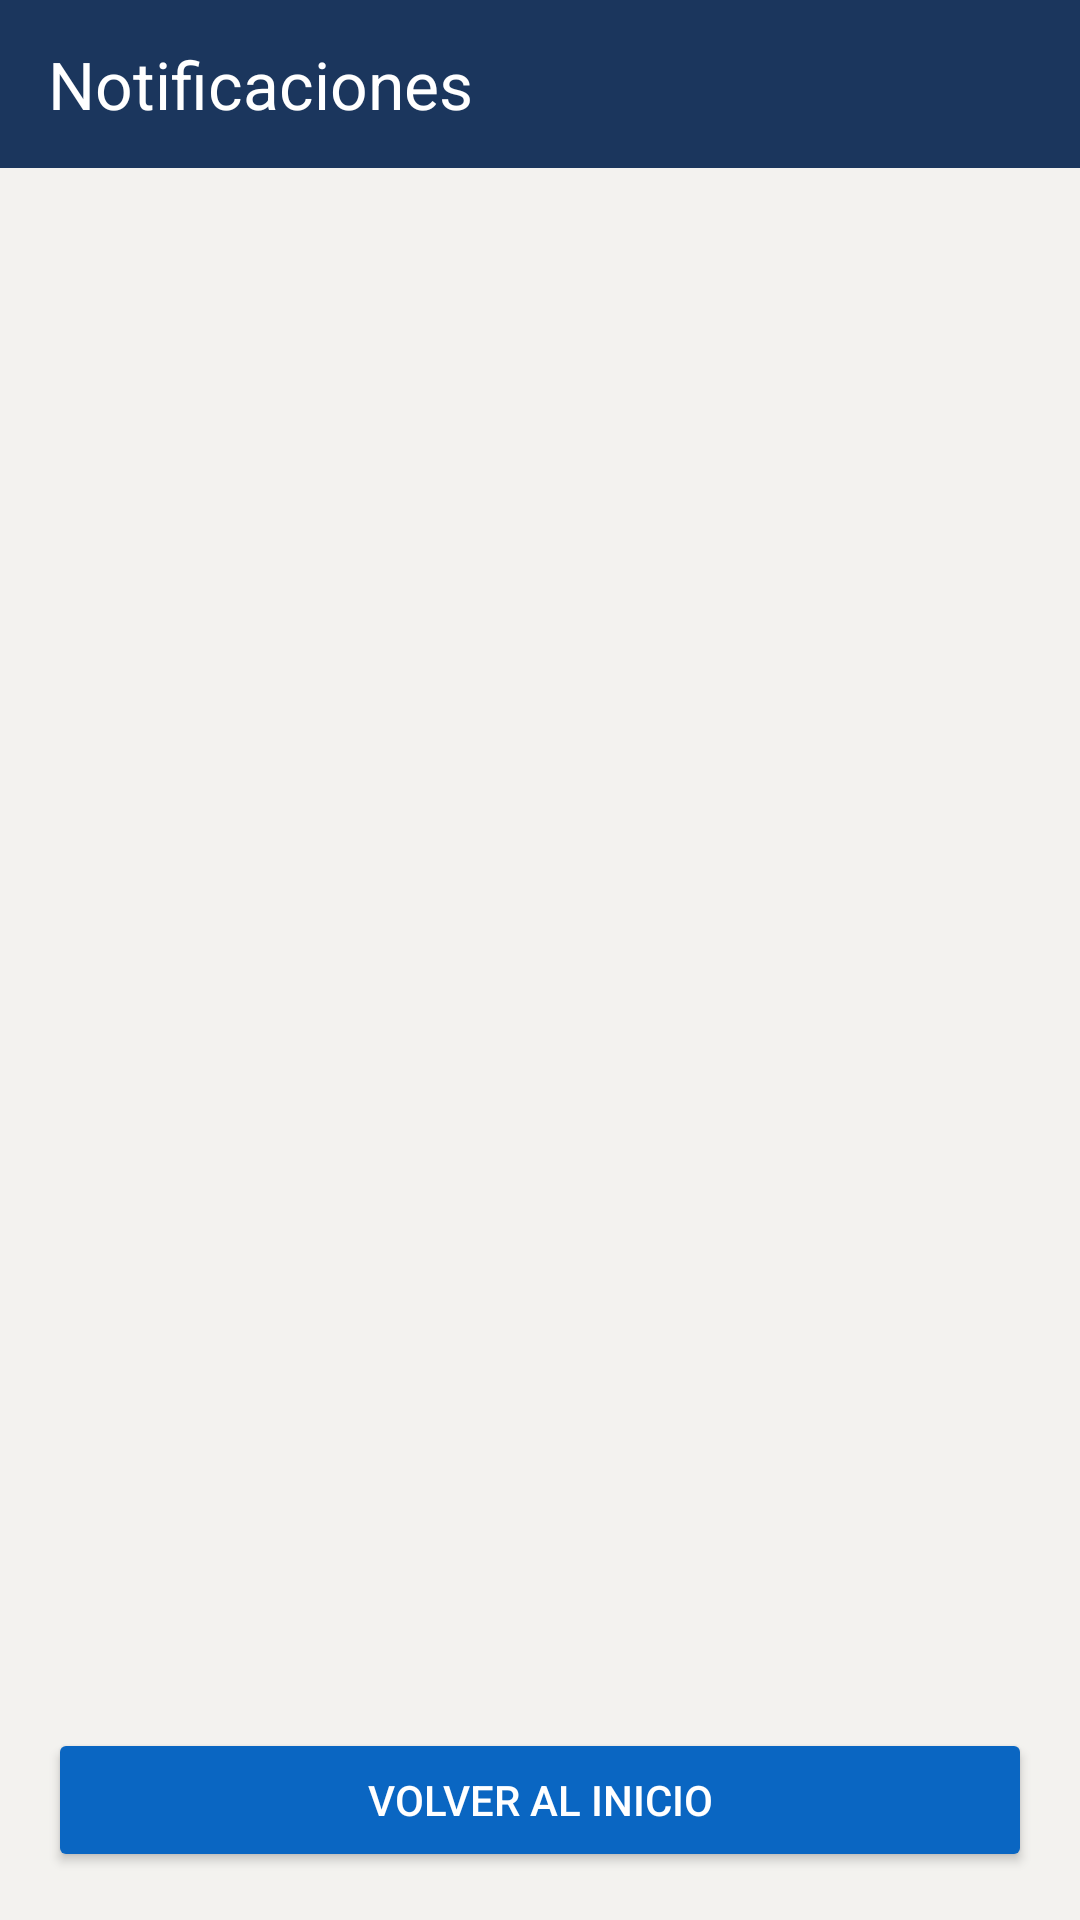

Layout XML and referenced resources for this Android screen:
<!-- AndroidManifest.xml: application theme Theme.LinkedInInterno -->
<!-- res/layout/activity_notificaciones.xml -->
<?xml version="1.0" encoding="utf-8"?>
<LinearLayout
    xmlns:android="http://schemas.android.com/apk/res/android"
    xmlns:app="http://schemas.android.com/apk/res-auto"
    android:layout_width="match_parent"
    android:layout_height="match_parent"
    android:orientation="vertical"
    android:fitsSystemWindows="true"
    android:background="#F3F2EF">

    
    <com.google.android.material.appbar.AppBarLayout
        android:layout_width="match_parent"
        android:layout_height="wrap_content"
        android:background="@android:color/transparent"
        app:elevation="2dp">

        <androidx.appcompat.widget.Toolbar
            android:id="@+id/toolbarNotificaciones"
            android:layout_width="match_parent"
            android:layout_height="56dp"
            android:background="#1B365D"
            app:title="Notificaciones"
            app:titleTextColor="@android:color/white" />

    </com.google.android.material.appbar.AppBarLayout>

    
    <androidx.recyclerview.widget.RecyclerView
        android:id="@+id/rvNotificaciones"
        android:layout_width="match_parent"
        android:layout_height="0dp"
        android:layout_weight="1"
        android:clipToPadding="false"
        android:paddingHorizontal="4dp"
        android:paddingVertical="12dp" />

    
    <Button
        android:id="@+id/btnVolverMain"
        android:layout_width="match_parent"
        android:layout_height="wrap_content"
        android:layout_margin="16dp"
        android:text="Volver al Inicio"
        android:textColor="@android:color/white"
        android:backgroundTint="#0A66C2" />

</LinearLayout>
<!-- resources referenced by this layout -->
<resources>
  <style name="Theme.LinkedInInterno" parent="Base.Theme.LinkedInInterno" />
  <style name="Base.Theme.LinkedInInterno" parent="Theme.Material3.DayNight.NoActionBar">
          
          <item name="colorPrimary">@color/azul_institucional</item>
          <item name="colorOnPrimary">@color/white</item>
          <item name="colorPrimaryContainer">@color/azul_institucional</item>
          <item name="colorOnPrimaryContainer">@color/azul_oscuro</item>
          <item name="colorSecondary">@color/dorado_oro_uas</item>
          <item name="android:colorBackground">@color/white</item>
      </style>
  <color name="azul_institucional">#1860A8</color>
  <color name="white">#FFFFFFFF</color>
  <color name="azul_oscuro">#1B365D</color>
  <color name="dorado_oro_uas">#AF9121</color>
</resources>
